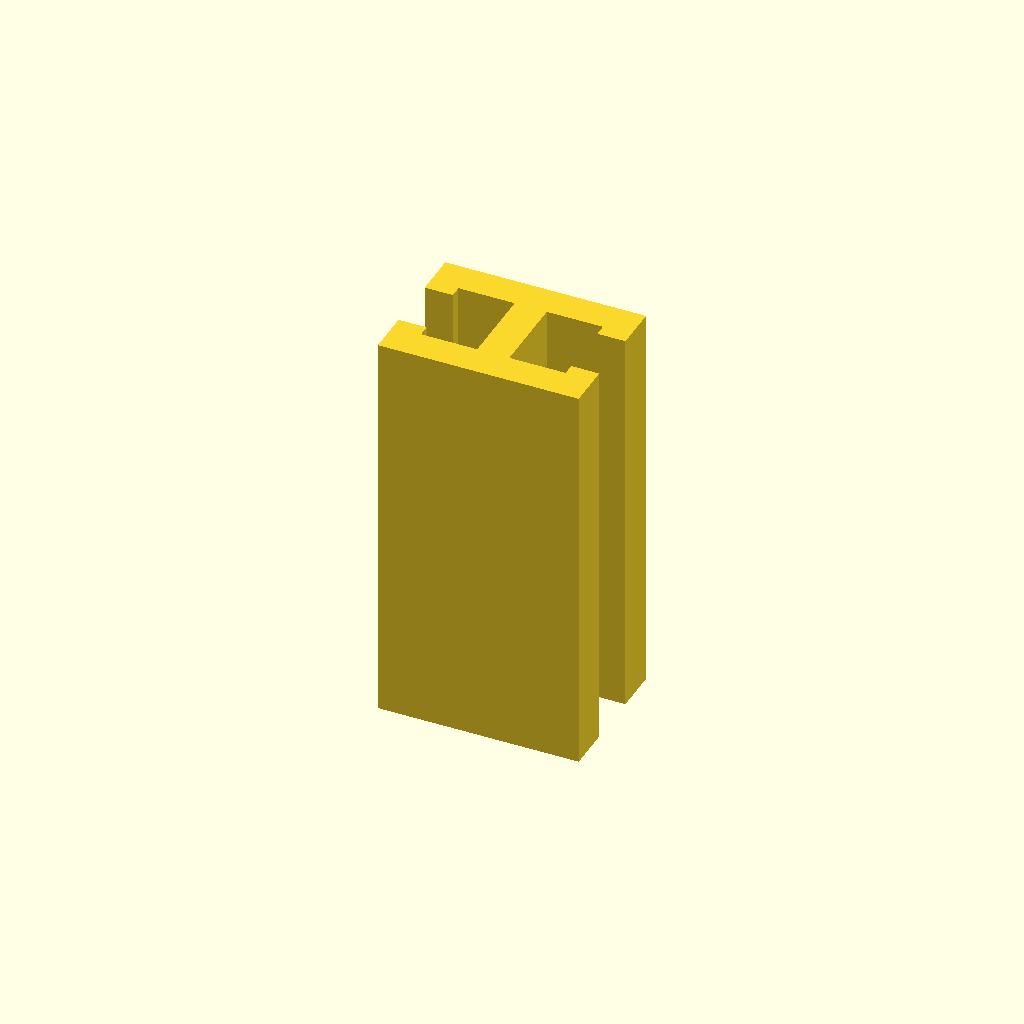
Cell 1 — every parameter at its default value.
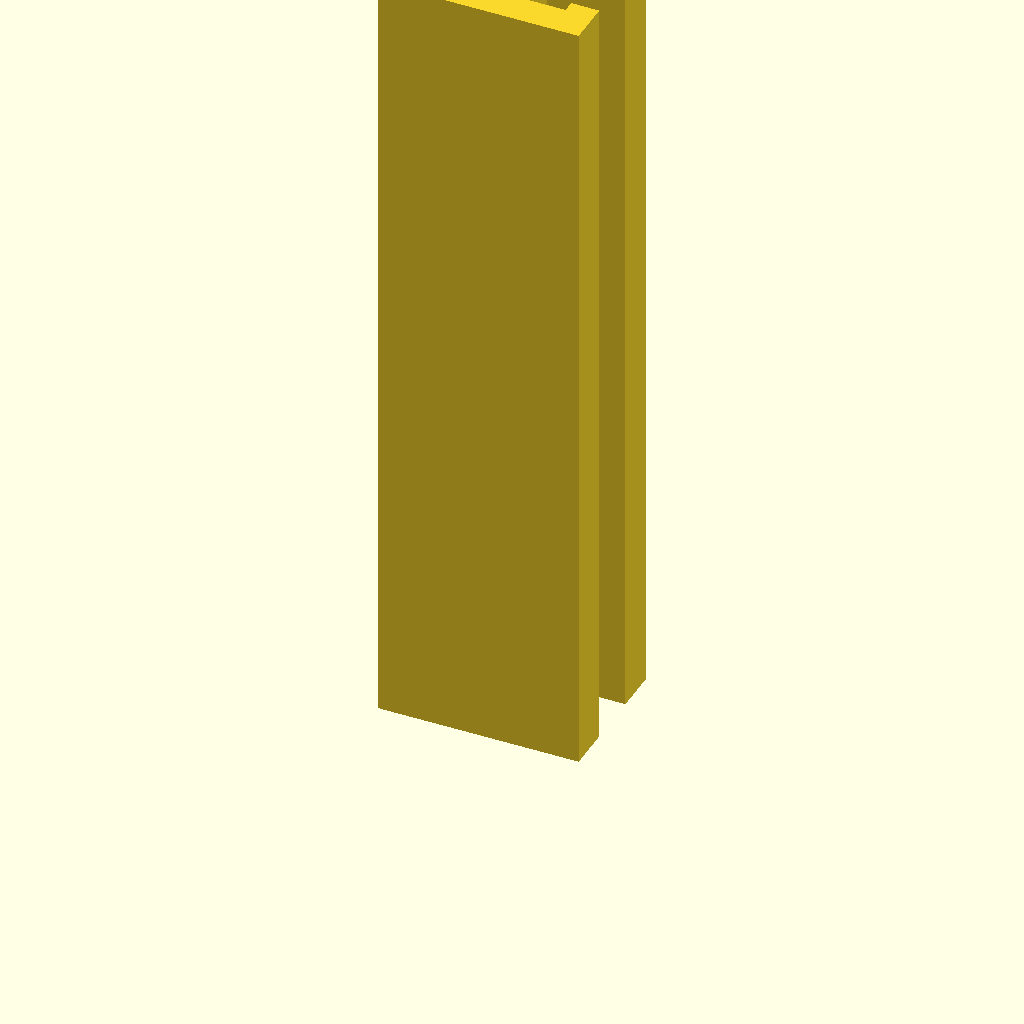
Cell 2 — profile_height set to 200, the other parameters unchanged.
One fixed orthographic camera (rotation 55°, 0°, 25°; colour scheme Cornfield) for every cell.
OpenSCAD source file optional_data/data/sketch1/tslots/part_0092.scad:
$fn = 32;

// ----------------------------------------------------------------------
// T-slot rail: 50 x 36 mm section, 100 mm long
// ----------------------------------------------------------------------

// --- parameters (mm) ---
profile_height = 100;     // extrusion height
profile_points = 20;      // points of the closed outline

profile = [[0, 0], [50, 0], [50, 11], [43, 11], [43, 8], [29, 8], [29, 28], [43, 28], [43, 25], [50, 25], [50, 36], [0, 36], [0, 25], [7, 25], [7, 28], [21, 28], [21, 8], [7, 8], [7, 11], [0, 11]];  // single closed polygon, 20 points, counter clockwise

// --- the one profile operation ---
linear_extrude(height = profile_height) polygon(points = profile);
Customizer parameters (derived from the source; name, type, default, range or options):
profile_height: number, default 100
profile_points: number, default 20
